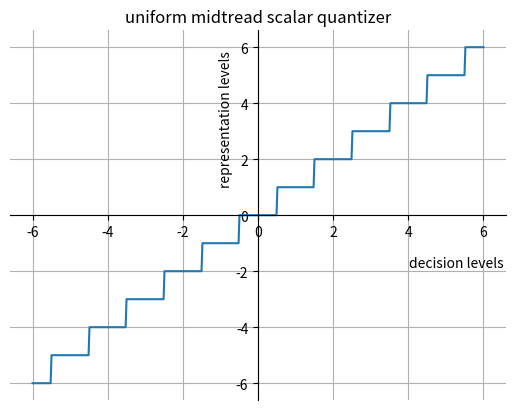

This chart was generated by the following Python code: (Note: this script raises an exception after producing the figure.)
%matplotlib inline

import matplotlib
import numpy as np
import matplotlib.pyplot as plt
import matplotlib.axes as ax

fig = plt.figure()
x = np.linspace(-6, 6, 500)
y = np.round(x)

ax = fig.add_subplot(111)
ax.set_title('uniform midtread scalar quantizer')
ax.spines['left'].set_position('zero')
ax.spines['right'].set_color('none')
ax.spines['bottom'].set_position('zero')
ax.spines['top'].set_color('none')
ax.xaxis.set_label_coords(0.9,0.39)
ax.xaxis.set_label_text('decision levels')
ax.yaxis.set_label_coords(0.45,.76)
ax.yaxis.set_label_text('representation levels')
ax.grid()
ax.plot(x, y)
plt.savefig("midtread.svg")
plt.savefig("midtread.pdf")

from IPython.display import display, Math, Latex
display(Math(r's(nT_s)~~\lceil s(nT_s)/\Delta\rceil ~~s[n]=\Delta\times\lceil s(nT_s)/\Delta\rceil~~e(nT_s)=s(nT_s)-s[n]'))
for i in range(-16,16):
    sample = i
    quantized_sample = (i//2)*2+0.5
    quantization_error = sample - quantized_sample
    print("{:+4d}     {:+3d}           {:>+5}                    {:>+4}".\
          format(sample, i//2, quantized_sample, quantization_error))
display(Math(r'\text{In this example}, \Delta=2.0.~\text{Therefore, for the defined input range}~[-16.0,15.0],\
        \text{this is a}~q=4\text{-bits quantizer}~(Q=16).'))